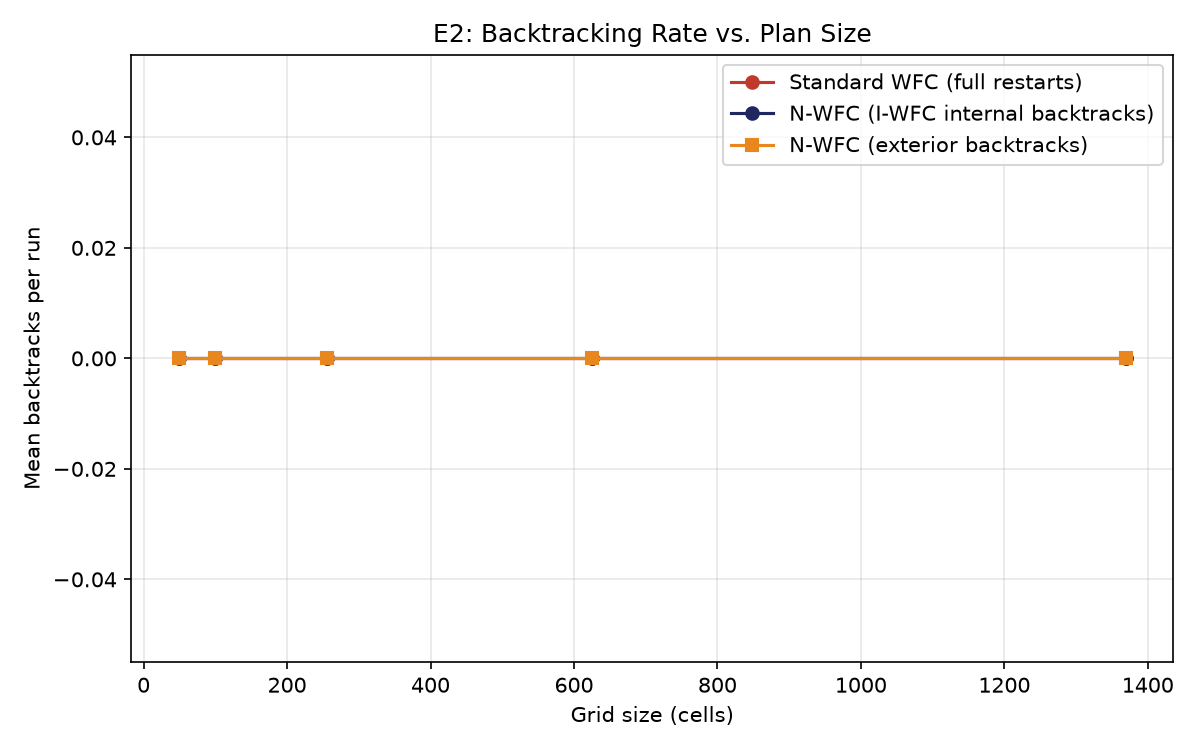

Source data for this figure (header and first rows):
grid_size, cells, baseline_restarts_total, baseline_restarts_mean, nwfc_internal_backtracks_total, nwfc_internal_backtracks_mean, nwfc_exterior_backtracks_total, nwfc_exterior_backtracks_mean
7x7, 49, 0, 0.0, 0, 0.0, 0, 0.0
10x10, 100, 0, 0.0, 0, 0.0, 0, 0.0
16x16, 256, 0, 0.0, 0, 0.0, 0, 0.0
25x25, 625, 0, 0.0, 0, 0.0, 0, 0.0
37x37, 1369, 0, 0.0, 0, 0.0, 0, 0.0
